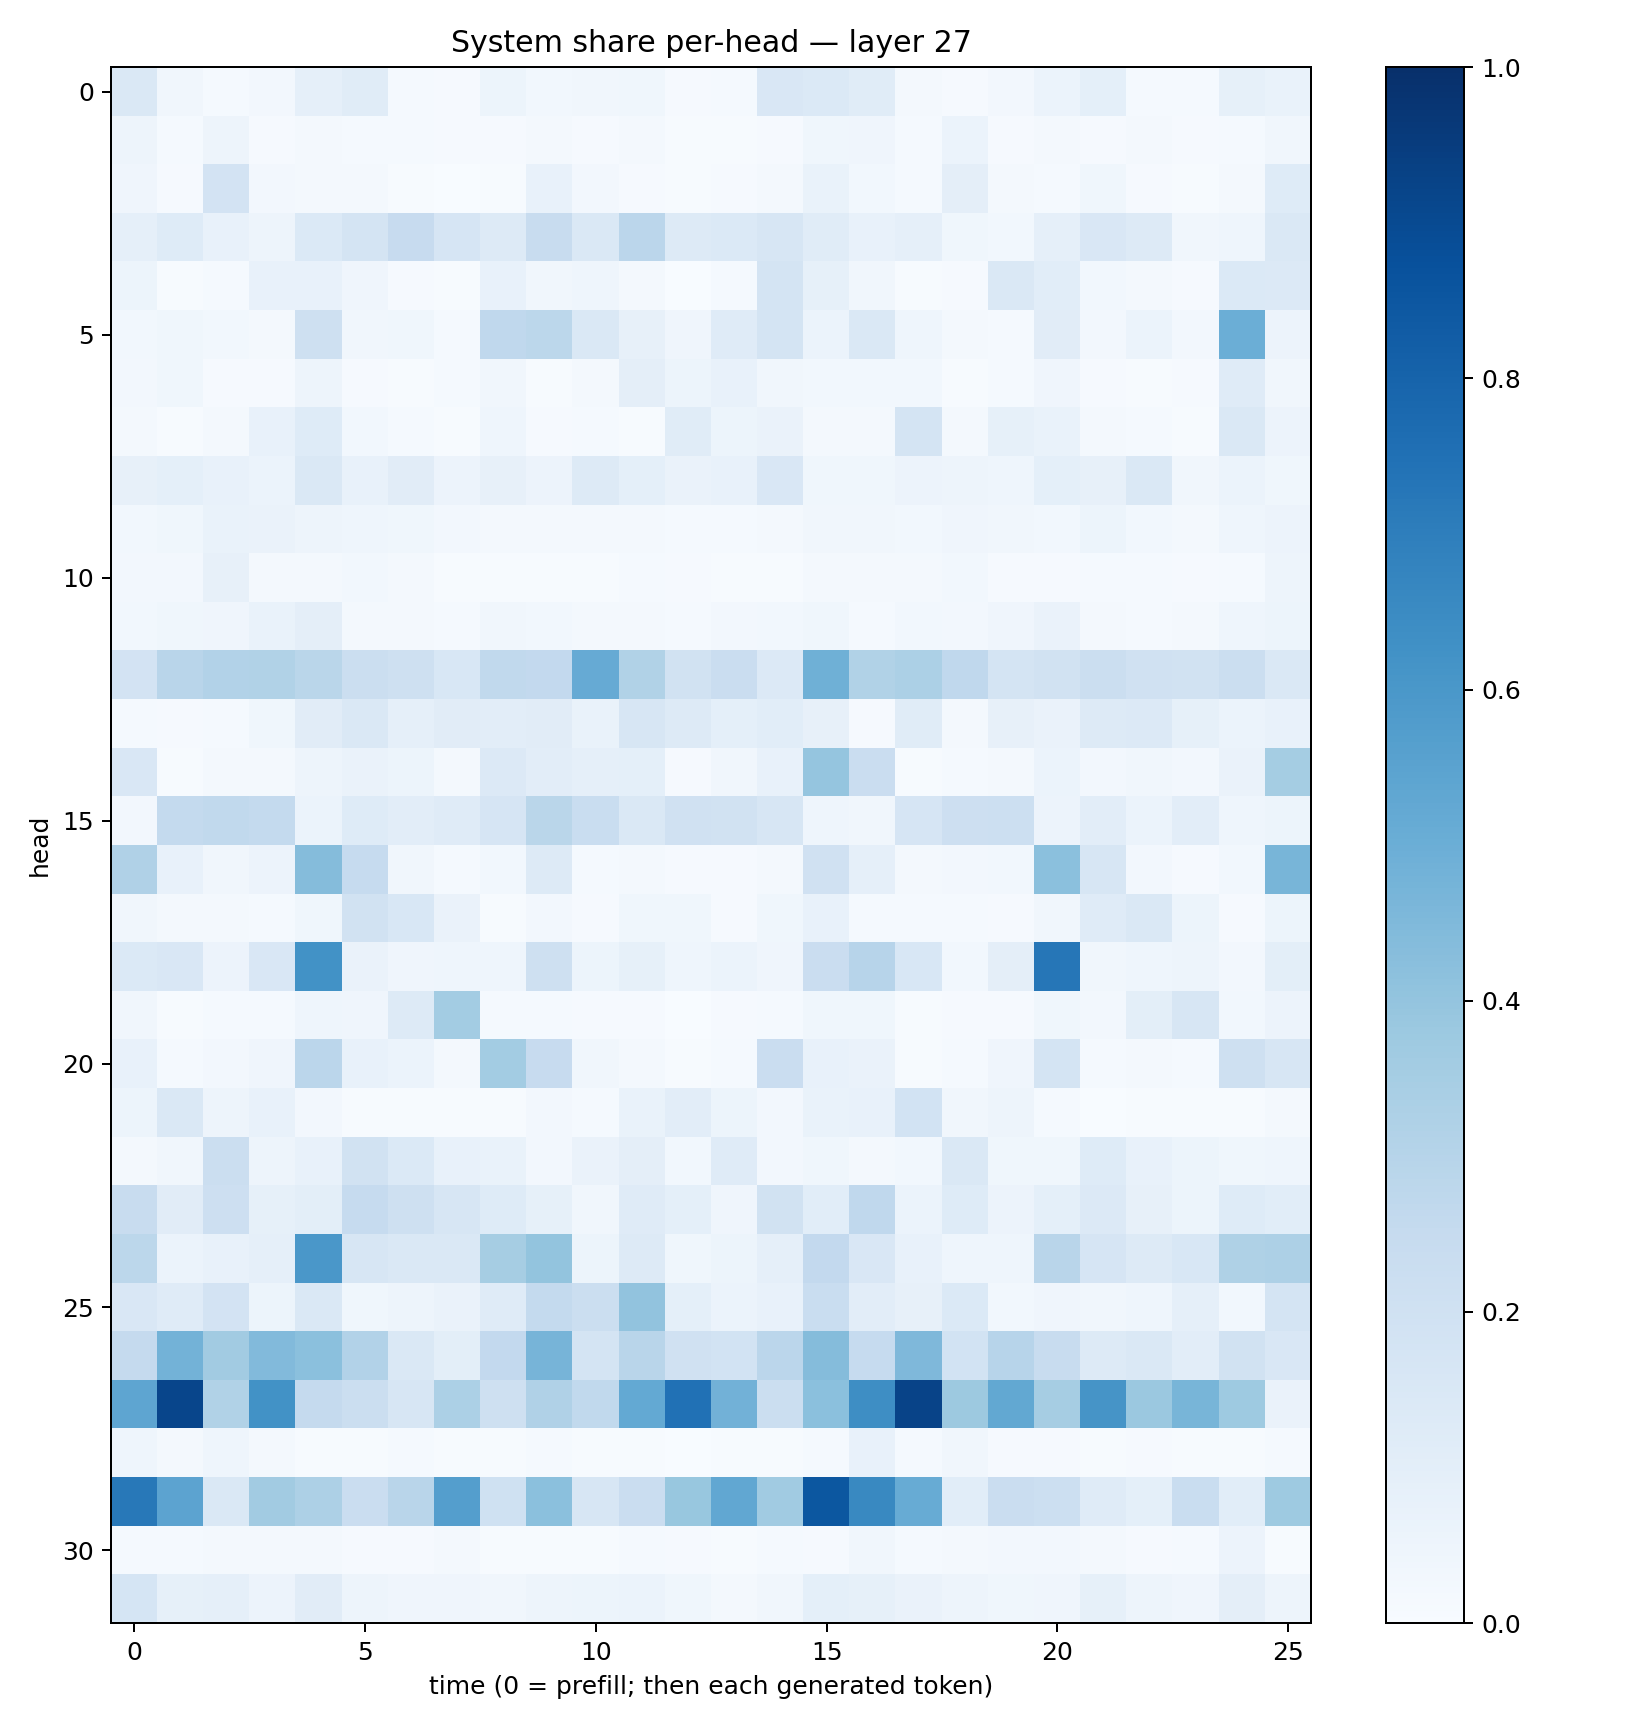

Values plotted in this chart, from the file beside it:
0.14242771, 0.033696994, 0.014401543, 0.026745481, 0.08621772, 0.11445895, 0.012130101, 0.011530799, 0.051411223, 0.029443562, 0.03438878, 0.035976242, 0.008763176, 0.013705111, 0.14908504, 0.13691889, 0.114159554, 0.019178594, 0.008010634, 0.02702134, 0.059273824, 0.09254844, 0.015543851, 0.015299145
0.0505, 0.01362, 0.0478, 0.01162, 0.02222, 0.0155, 0.01205, 0.009609, 0.009595, 0.02124, 0.01001, 0.01639, 0.006875, 0.007778, 0.01129, 0.03549, 0.03948, 0.01281, 0.05861, 0.008572, 0.0209, 0.01092, 0.01986, 0.01127
0.04035, 0.01016, 0.1801, 0.02722, 0.02107, 0.02267, 0.005206, 0.002475, 0.004411, 0.07287, 0.02393, 0.01115, 0.004526, 0.008864, 0.01725, 0.06643, 0.02925, 0.01404, 0.09708, 0.02045, 0.0128, 0.03662, 0.008946, 0.007463
0.08839, 0.122, 0.07663, 0.04901, 0.1369, 0.1777, 0.2428, 0.1644, 0.1304, 0.2415, 0.1473, 0.2838, 0.1328, 0.137, 0.163, 0.1154, 0.07531, 0.08902, 0.03815, 0.03069, 0.08692, 0.1498, 0.1308, 0.03506
0.0508, 0.005903, 0.01551, 0.0729, 0.07712, 0.04271, 0.011, 0.007517, 0.07763, 0.03439, 0.04375, 0.01927, 0.003699, 0.01335, 0.1785, 0.08351, 0.03146, 0.004405, 0.009172, 0.1478, 0.1081, 0.03111, 0.01751, 0.0105
0.03013, 0.03557, 0.03071, 0.0185, 0.2055, 0.03495, 0.03607, 0.01177, 0.2695, 0.2804, 0.1466, 0.08202, 0.041, 0.1189, 0.1766, 0.05962, 0.1412, 0.04553, 0.01872, 0.01174, 0.1103, 0.02606, 0.06014, 0.02708
0.0262, 0.0383, 0.009239, 0.01149, 0.0495, 0.007903, 0.006257, 0.01177, 0.03231, 0.00486, 0.01837, 0.09583, 0.05351, 0.0726, 0.03476, 0.03035, 0.02845, 0.02748, 0.007695, 0.01226, 0.04041, 0.009659, 0.007105, 0.00934
0.01671, 0.007605, 0.01787, 0.07474, 0.1236, 0.03021, 0.01264, 0.006278, 0.04524, 0.01001, 0.01228, 0.007725, 0.1154, 0.05342, 0.06548, 0.01665, 0.0198, 0.1759, 0.01684, 0.08319, 0.06781, 0.02206, 0.01223, 0.00539
0.08143, 0.0919, 0.07598, 0.06132, 0.1456, 0.07155, 0.1103, 0.05636, 0.08101, 0.05628, 0.1304, 0.09213, 0.06427, 0.07657, 0.1487, 0.03889, 0.03819, 0.05734, 0.04886, 0.04604, 0.09197, 0.08135, 0.1414, 0.03318
0.0294, 0.03743, 0.06846, 0.06508, 0.04773, 0.04457, 0.03713, 0.02644, 0.02322, 0.02029, 0.02129, 0.01931, 0.01384, 0.01415, 0.01866, 0.03221, 0.03288, 0.028, 0.04007, 0.03177, 0.02805, 0.05183, 0.02866, 0.021
0.02655, 0.02679, 0.07931, 0.01589, 0.01825, 0.02781, 0.01657, 0.006645, 0.007065, 0.005245, 0.007166, 0.01358, 0.008785, 0.00545, 0.007548, 0.02167, 0.02137, 0.01682, 0.02903, 0.01126, 0.009193, 0.01315, 0.01265, 0.008884
0.02832, 0.03697, 0.04215, 0.06892, 0.09607, 0.01868, 0.017, 0.01427, 0.03319, 0.02857, 0.02078, 0.02268, 0.01425, 0.02395, 0.02795, 0.03808, 0.01497, 0.03087, 0.02731, 0.04238, 0.06572, 0.01825, 0.0155, 0.01568
0.1827, 0.2919, 0.3102, 0.3141, 0.2889, 0.2238, 0.2074, 0.1533, 0.2641, 0.2592, 0.5142, 0.3159, 0.189, 0.2296, 0.1346, 0.489, 0.3128, 0.3316, 0.2676, 0.1756, 0.1886, 0.2262, 0.1975, 0.1885
0.01353, 0.009995, 0.01419, 0.03793, 0.1129, 0.1449, 0.08772, 0.1106, 0.1045, 0.1126, 0.06681, 0.16, 0.1273, 0.09135, 0.109, 0.07831, 0.008525, 0.1153, 0.02198, 0.08124, 0.06635, 0.1323, 0.1343, 0.08479
0.1511, 0.006741, 0.02001, 0.01991, 0.04978, 0.06279, 0.05141, 0.02284, 0.1353, 0.1044, 0.08913, 0.09337, 0.01054, 0.03341, 0.07364, 0.3977, 0.2305, 0.007161, 0.01354, 0.01889, 0.06209, 0.02623, 0.03429, 0.02492
0.02536, 0.254, 0.265, 0.2552, 0.06033, 0.1246, 0.1027, 0.1172, 0.1643, 0.2885, 0.2338, 0.1476, 0.1977, 0.1902, 0.1608, 0.04617, 0.03462, 0.1675, 0.2119, 0.2159, 0.05706, 0.1041, 0.05988, 0.1032
0.3189, 0.07138, 0.03229, 0.05708, 0.4365, 0.2499, 0.03449, 0.01472, 0.02765, 0.129, 0.01384, 0.01681, 0.00948, 0.01074, 0.02335, 0.1974, 0.08902, 0.01953, 0.0251, 0.0281, 0.4203, 0.1592, 0.02388, 0.01137
0.03278, 0.01655, 0.01779, 0.01265, 0.03743, 0.1935, 0.1542, 0.06484, 0.00724, 0.02437, 0.008538, 0.03622, 0.03727, 0.01093, 0.03649, 0.07129, 0.01509, 0.01396, 0.01503, 0.00842, 0.03456, 0.1192, 0.1471, 0.05436
0.1382, 0.149, 0.05783, 0.1507, 0.6222, 0.06285, 0.0424, 0.04462, 0.04406, 0.2074, 0.05235, 0.08486, 0.04366, 0.05998, 0.04052, 0.2296, 0.2964, 0.1554, 0.0302, 0.0976, 0.7301, 0.034, 0.04687, 0.049
0.03359, 0.006166, 0.01501, 0.01525, 0.04337, 0.03974, 0.1314, 0.3584, 0.01475, 0.01216, 0.009668, 0.009923, 0.003455, 0.01102, 0.01498, 0.03727, 0.03574, 0.006618, 0.01042, 0.01095, 0.0373, 0.0245, 0.0983, 0.1581
0.0729, 0.0156, 0.0267, 0.03914, 0.2814, 0.07059, 0.06127, 0.01855, 0.3577, 0.2459, 0.03287, 0.01924, 0.00454, 0.01183, 0.2303, 0.07707, 0.06514, 0.007615, 0.01502, 0.04011, 0.1785, 0.01179, 0.01784, 0.01239
0.05291, 0.1463, 0.04805, 0.07045, 0.02569, 0.006482, 0.005141, 0.005722, 0.007765, 0.02401, 0.01189, 0.06869, 0.1027, 0.0545, 0.02357, 0.06782, 0.07331, 0.1842, 0.03137, 0.05071, 0.01213, 0.003804, 0.003975, 0.004459
0.01848, 0.03172, 0.2225, 0.04865, 0.07458, 0.1928, 0.1397, 0.07122, 0.07007, 0.02448, 0.06414, 0.09379, 0.0276, 0.12, 0.02565, 0.03628, 0.01624, 0.02792, 0.1457, 0.03526, 0.03603, 0.1242, 0.07357, 0.05407
0.2362, 0.1114, 0.2141, 0.08376, 0.09944, 0.2496, 0.2075, 0.1619, 0.1231, 0.08451, 0.03326, 0.1188, 0.09064, 0.03925, 0.1925, 0.1067, 0.2678, 0.05996, 0.1233, 0.05792, 0.0911, 0.1335, 0.0812, 0.05114
0.2802, 0.06221, 0.07185, 0.08646, 0.5977, 0.157, 0.1479, 0.1463, 0.3477, 0.3993, 0.05354, 0.1327, 0.03673, 0.05369, 0.08747, 0.2582, 0.1515, 0.07812, 0.04491, 0.04337, 0.2894, 0.167, 0.132, 0.1546
0.1521, 0.1196, 0.1831, 0.05226, 0.1426, 0.03768, 0.04994, 0.06551, 0.1207, 0.2554, 0.2191, 0.4043, 0.09006, 0.06238, 0.07712, 0.2315, 0.1028, 0.08002, 0.1405, 0.02916, 0.04075, 0.03505, 0.04467, 0.087
0.2517, 0.4804, 0.3627, 0.4437, 0.4195, 0.3104, 0.1462, 0.1004, 0.2582, 0.4694, 0.1763, 0.2908, 0.1969, 0.1842, 0.2816, 0.437, 0.2467, 0.4531, 0.1853, 0.2934, 0.2378, 0.1257, 0.1434, 0.1026
0.5362, 0.9166, 0.3125, 0.6224, 0.2524, 0.2214, 0.1633, 0.3319, 0.2071, 0.318, 0.2644, 0.5231, 0.7469, 0.4819, 0.224, 0.4181, 0.6386, 0.9243, 0.3769, 0.5252, 0.3497, 0.6099, 0.3819, 0.4685
0.04434, 0.01741, 0.04407, 0.01646, 0.006307, 0.005247, 0.01502, 0.00779, 0.005726, 0.01288, 0.00573, 0.003922, 0.00335, 0.005013, 0.005611, 0.01546, 0.07687, 0.01282, 0.03128, 0.01163, 0.00799, 0.006822, 0.009101, 0.006778
0.7217, 0.5456, 0.1455, 0.361, 0.3269, 0.2273, 0.292, 0.5689, 0.2023, 0.4201, 0.1639, 0.2303, 0.3901, 0.5283, 0.367, 0.8511, 0.6571, 0.5109, 0.106, 0.2302, 0.217, 0.119, 0.09228, 0.2328
0.01282, 0.01388, 0.02047, 0.01957, 0.01671, 0.01063, 0.009633, 0.01669, 0.007455, 0.004922, 0.005625, 0.01251, 0.008786, 0.007171, 0.01268, 0.009846, 0.03232, 0.01257, 0.01992, 0.02524, 0.0241, 0.0195, 0.01113, 0.01183
0.1709, 0.08378, 0.08693, 0.0576, 0.1118, 0.04783, 0.03969, 0.03973, 0.03231, 0.04773, 0.05233, 0.06167, 0.03829, 0.02209, 0.03324, 0.09193, 0.08422, 0.06345, 0.04882, 0.03822, 0.04011, 0.08275, 0.04793, 0.04252
